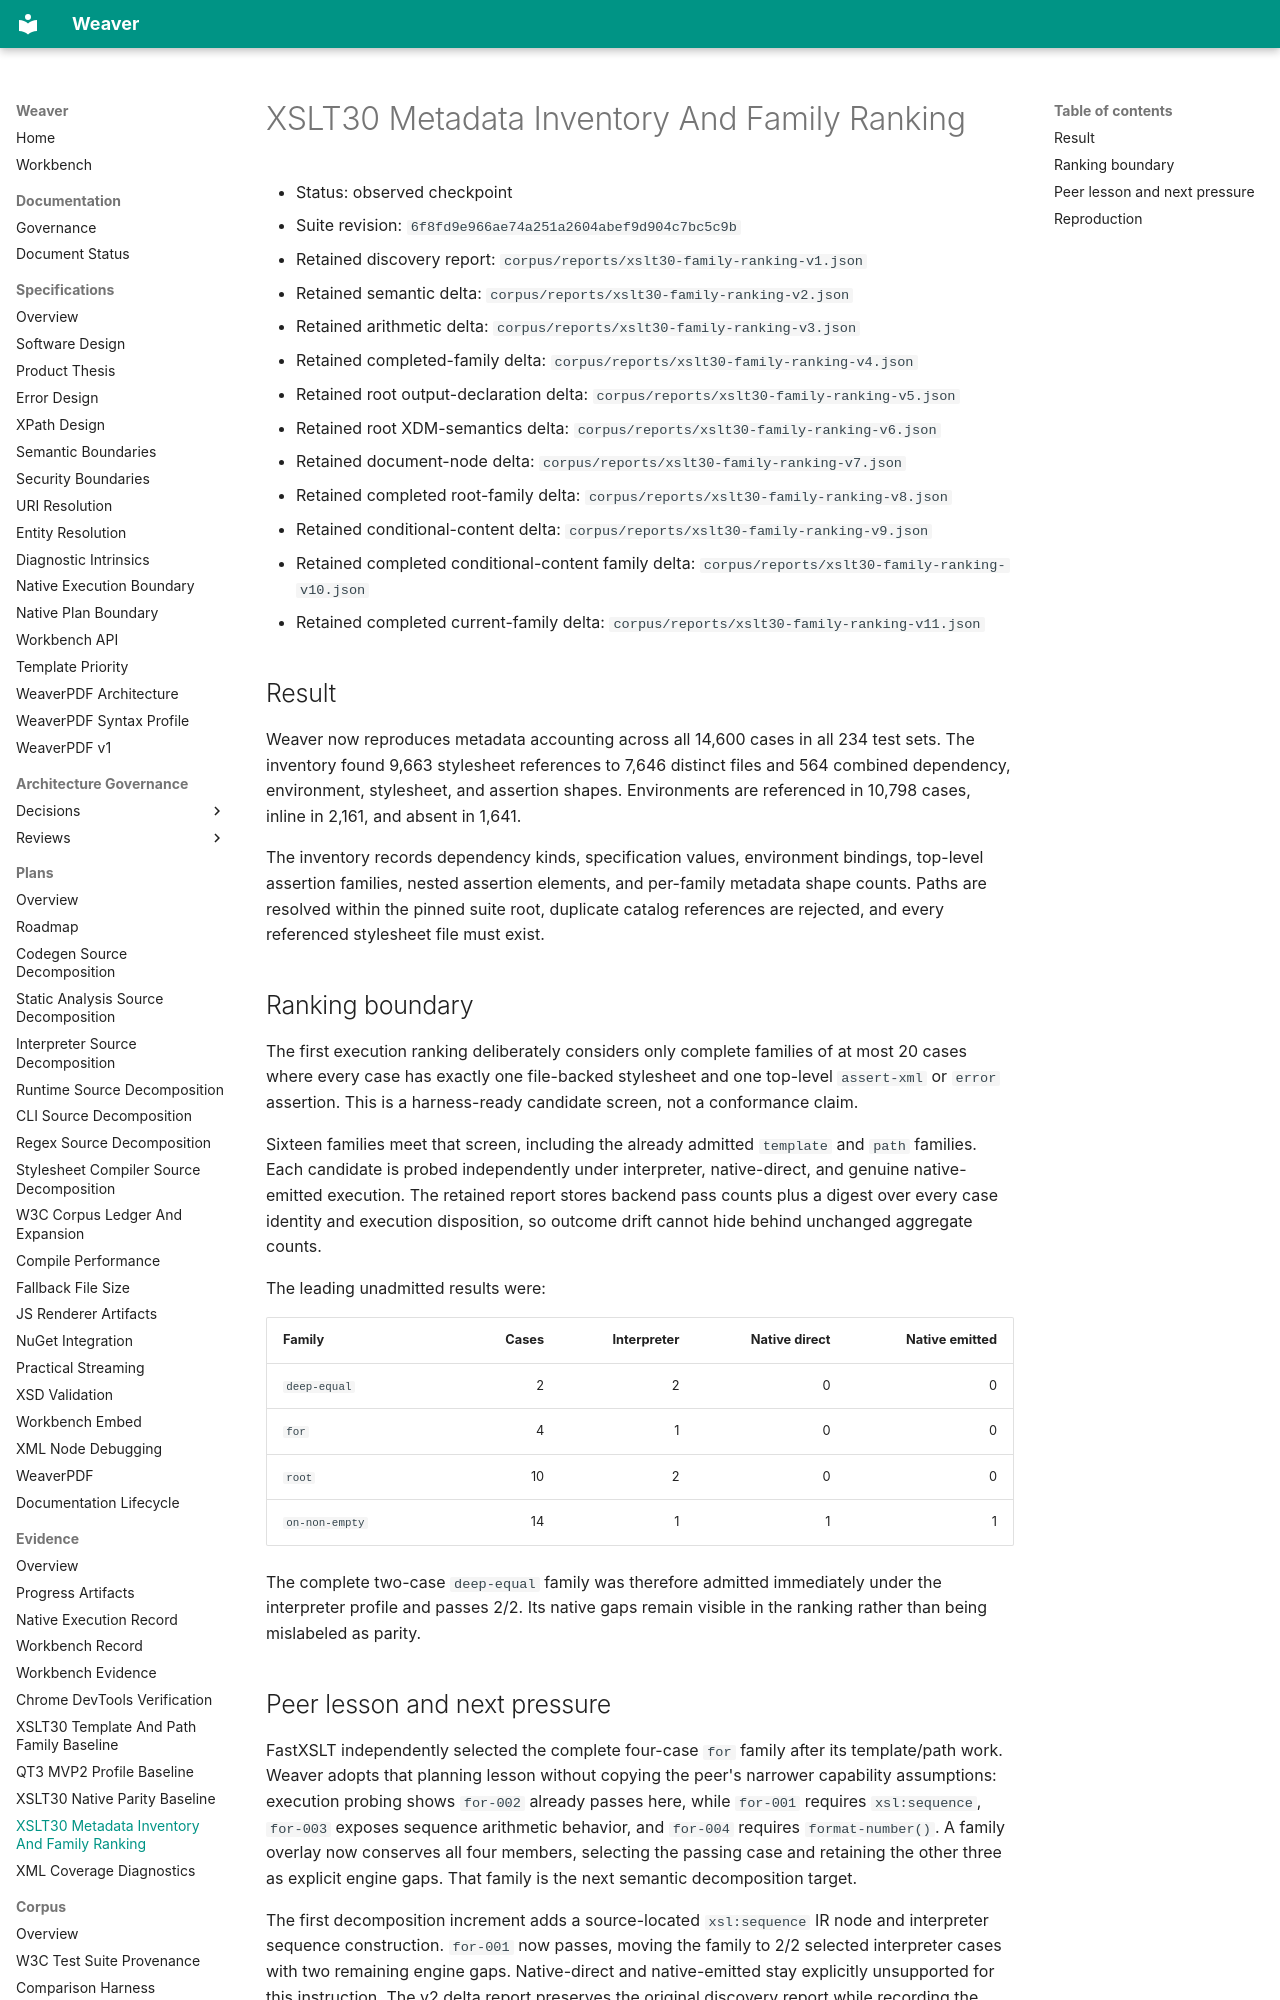

repository: Arakendo/weaver-xslt · page: Evidence/XSLT30 Metadata Inventory And Family Ranking/index.html · generator: mkdocs

# XSLT30 Metadata Inventory And Family Ranking

- Status: observed checkpoint
- Suite revision: `6f8fd9e966ae74a251a2604abef9d904c7bc5c9b`
- Retained discovery report: `corpus/reports/xslt30-family-ranking-v1.json`
- Retained semantic delta: `corpus/reports/xslt30-family-ranking-v2.json`
- Retained arithmetic delta: `corpus/reports/xslt30-family-ranking-v3.json`
- Retained completed-family delta: `corpus/reports/xslt30-family-ranking-v4.json`
- Retained root output-declaration delta: `corpus/reports/xslt30-family-ranking-v5.json`
- Retained root XDM-semantics delta: `corpus/reports/xslt30-family-ranking-v6.json`
- Retained document-node delta: `corpus/reports/xslt30-family-ranking-v7.json`
- Retained completed root-family delta: `corpus/reports/xslt30-family-ranking-v8.json`
- Retained conditional-content delta: `corpus/reports/xslt30-family-ranking-v9.json`
- Retained completed conditional-content family delta: `corpus/reports/xslt30-family-ranking-v10.json`
- Retained completed current-family delta: `corpus/reports/xslt30-family-ranking-v11.json`

## Result

Weaver now reproduces metadata accounting across all 14,600 cases in all 234
test sets. The inventory found 9,663 stylesheet references to 7,646 distinct
files and 564 combined dependency, environment, stylesheet, and assertion
shapes. Environments are referenced in 10,798 cases, inline in 2,161, and
absent in 1,641.

The inventory records dependency kinds, specification values, environment
bindings, top-level assertion families, nested assertion elements, and
per-family metadata shape counts. Paths are resolved within the pinned suite
root, duplicate catalog references are rejected, and every referenced
stylesheet file must exist.

## Ranking boundary

The first execution ranking deliberately considers only complete families of
at most 20 cases where every case has exactly one file-backed stylesheet and
one top-level `assert-xml` or `error` assertion. This is a harness-ready
candidate screen, not a conformance claim.

Sixteen families meet that screen, including the already admitted `template`
and `path` families. Each candidate is probed independently under interpreter,
native-direct, and genuine native-emitted execution. The retained report
stores backend pass counts plus a digest over every case identity and execution
disposition, so outcome drift cannot hide behind unchanged aggregate counts.

The leading unadmitted results were:

| Family         | Cases | Interpreter | Native direct | Native emitted |
| -------------- | ----: | ----------: | ------------: | -------------: |
| `deep-equal`   |     2 |           2 |             0 |              0 |
| `for`          |     4 |           1 |             0 |              0 |
| `root`         |    10 |           2 |             0 |              0 |
| `on-non-empty` |    14 |           1 |             1 |              1 |

The complete two-case `deep-equal` family was therefore admitted immediately
under the interpreter profile and passes 2/2. Its native gaps remain visible
in the ranking rather than being mislabeled as parity.
